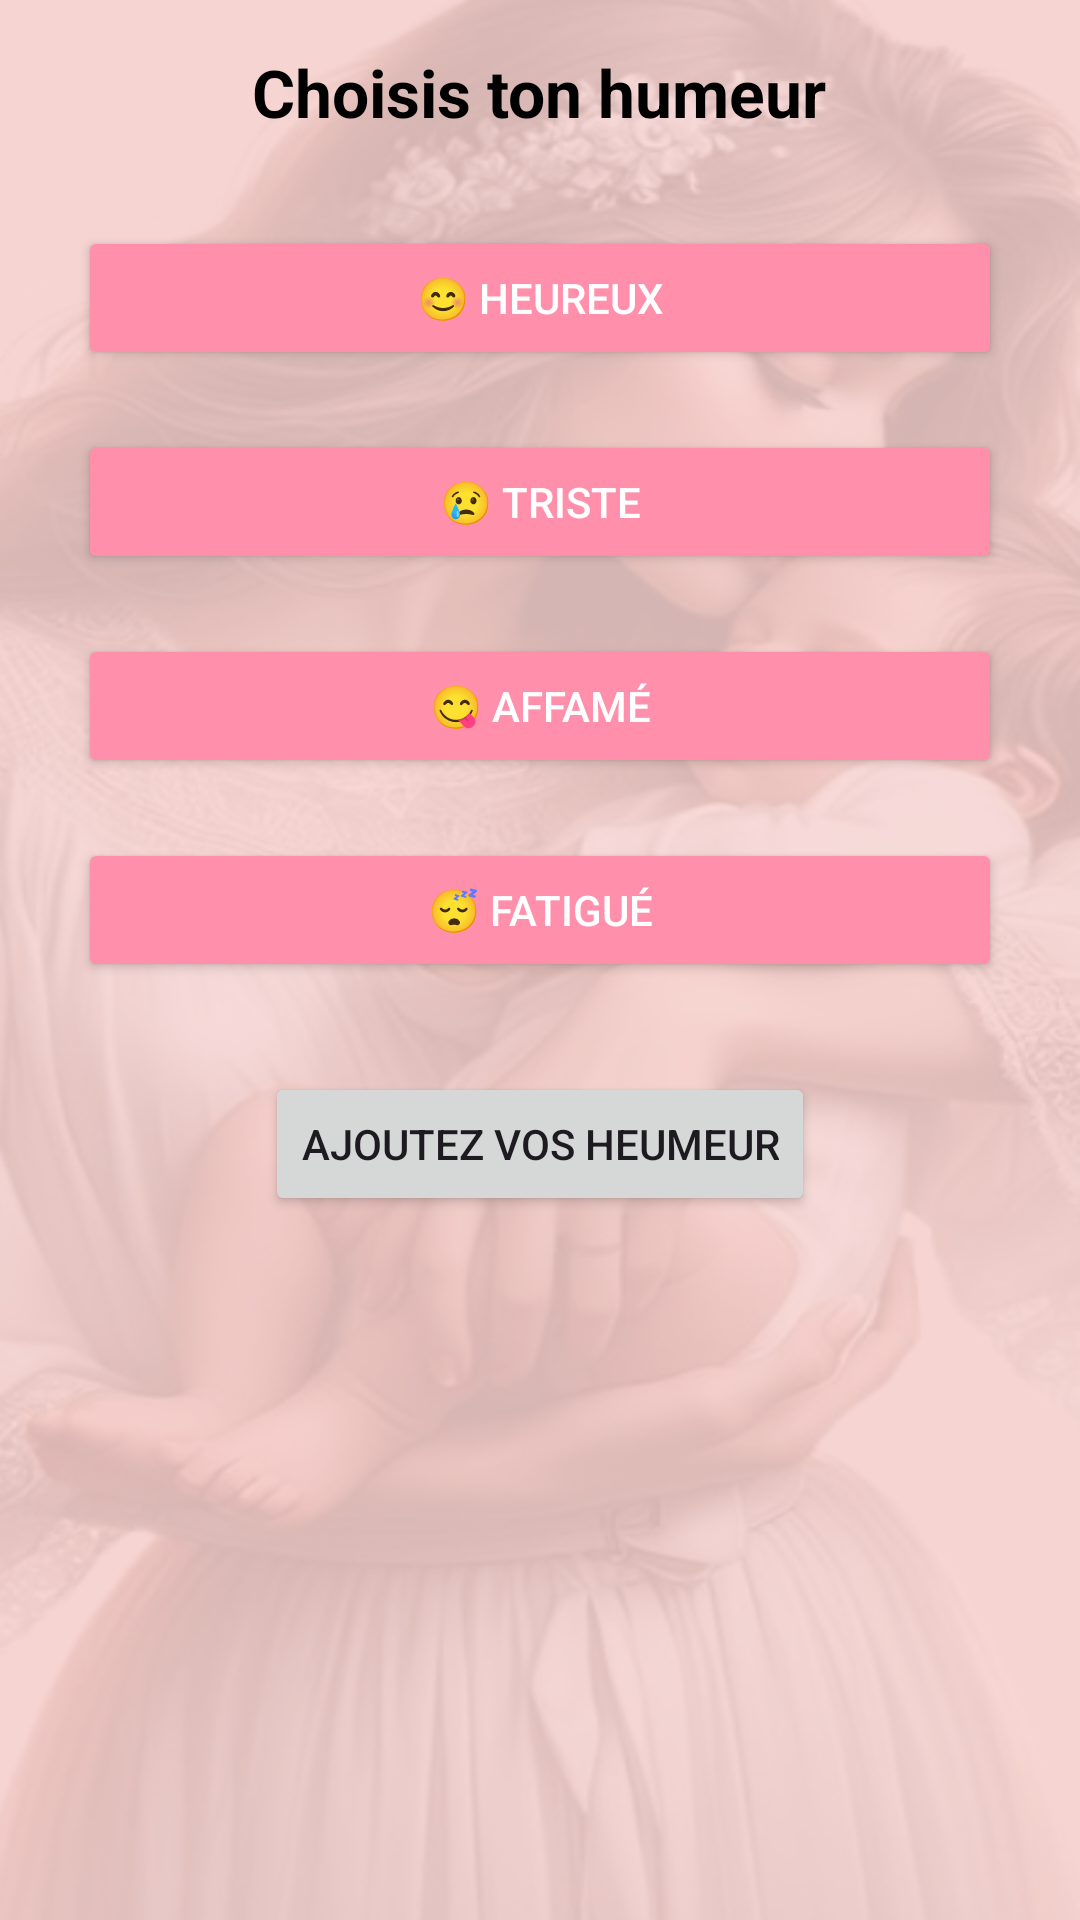

Here is an Android app screen rendered from its layout file. Give the layout XML and the strings, colors and styles it references.
<!-- AndroidManifest.xml: application theme Theme.MumPregnancy -->
<!-- res/layout/heumeur.xml -->
<?xml version="1.0" encoding="utf-8"?>
<ScrollView xmlns:android="http://schemas.android.com/apk/res/android"
    android:layout_width="match_parent"
    android:layout_height="match_parent"
    android:padding="16dp"
    android:background="@drawable/cc">

    <LinearLayout
        android:layout_width="match_parent"
        android:layout_height="wrap_content"
        android:orientation="vertical"
        android:gravity="center">

        <TextView
            android:layout_width="wrap_content"
            android:layout_height="wrap_content"
            android:text="Choisis ton humeur"
            android:textSize="22sp"
            android:textStyle="bold"
            android:layout_marginBottom="20dp"
            android:textColor="@android:color/black" />

        
        <LinearLayout
            android:layout_width="match_parent"
            android:layout_height="wrap_content"
            android:orientation="vertical"
            android:gravity="center">

            <Button
                android:id="@+id/btnHeureux"
                android:layout_width="match_parent"
                android:layout_height="wrap_content"
                android:text="😊 Heureux"
                android:tag="heureux"
                android:onClick="onEmojiClick"
                android:layout_margin="10dp"
                android:backgroundTint="@color/pinkouch"
                android:textColor="@android:color/white"
                android:padding="10dp" />

            <Button
                android:id="@+id/btnTriste"
                android:layout_width="match_parent"
                android:layout_height="wrap_content"
                android:text="😢 Triste"
                android:tag="triste"
                android:onClick="onEmojiClick"
                android:layout_margin="10dp"
                android:backgroundTint="@color/pinkouch"
                android:textColor="@android:color/white"
                android:padding="10dp" />

            <Button
                android:id="@+id/btnAffame"
                android:layout_width="match_parent"
                android:layout_height="wrap_content"
                android:text="😋 Affamé"
                android:tag="affame"
                android:onClick="onEmojiClick"
                android:layout_margin="10dp"
                android:backgroundTint="@color/pinkouch"
                android:textColor="@android:color/white"
                android:padding="10dp" />

            <Button
                android:id="@+id/btnFatiguee"
                android:layout_width="match_parent"
                android:layout_height="wrap_content"
                android:layout_margin="10dp"
                android:onClick="onEmojiClick"
                android:backgroundTint="@color/pinkouch"
                android:padding="10dp"
                android:tag="fatiguee"
                android:text="😴 Fatigué"
                android:textColor="@android:color/white" />
            <Button
                android:id="@+id/btn"
                android:layout_width="wrap_content"
                android:layout_height="wrap_content"
                android:text="Ajoutez vos Heumeur"
                android:layout_gravity="center"
                android:layout_marginTop="20dp" />

        </LinearLayout>
    </LinearLayout>
</ScrollView>
<!-- resources referenced by this layout -->
<resources>
  <color name="pinkouch">#ff8fab</color>
  <!-- drawable cc: png bitmap (drawable, 272790 bytes) -->
  <style name="Theme.MumPregnancy" parent="Base.Theme.MumPregnancy" />
  <style name="Base.Theme.MumPregnancy" parent="Theme.Material3.DayNight.NoActionBar">
          
          
      </style>
</resources>
